14-way image classification set "CitrusLeafPathology-14-Aug" from GitHub (Aurelia-Maris-Crystalthrone/YouKang); label vocabulary: anthracnose, bacterial blight, black spot, citrus canker, citrus mite, curl leaf, curl virus, deficiency leaf, dry leaf, greening, healthy, melanose, sooty mould, spider mite.

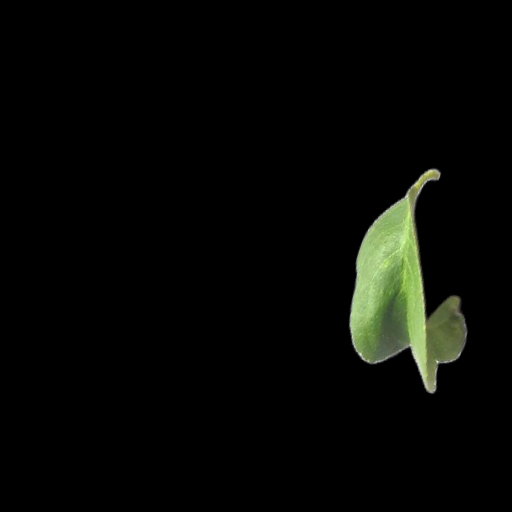
Label: curl leaf

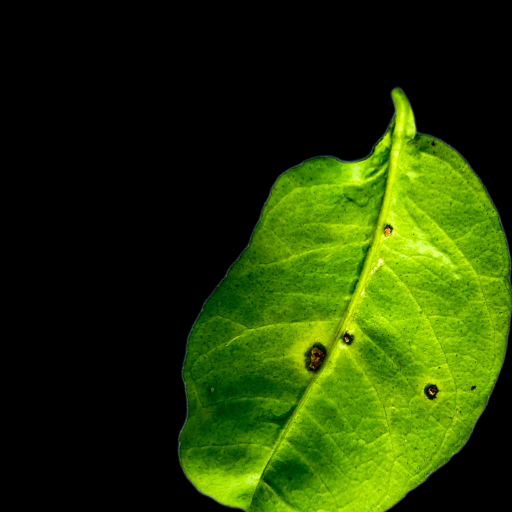
Label: anthracnose

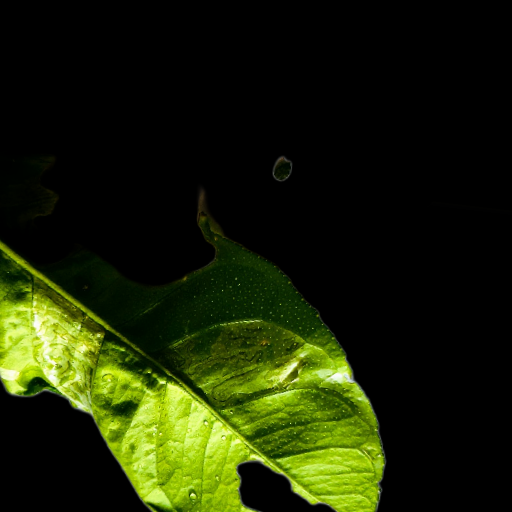
Label: deficiency leaf

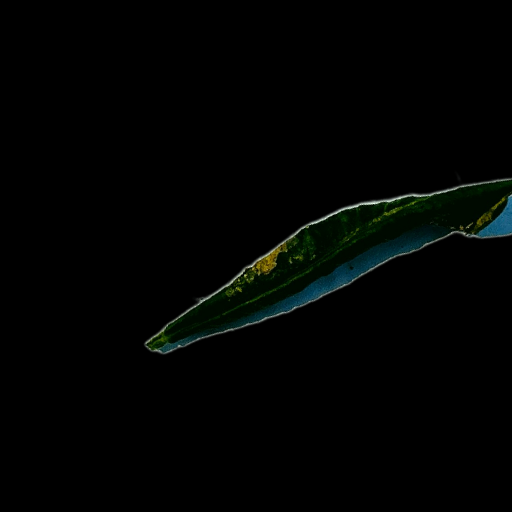
Label: curl virus

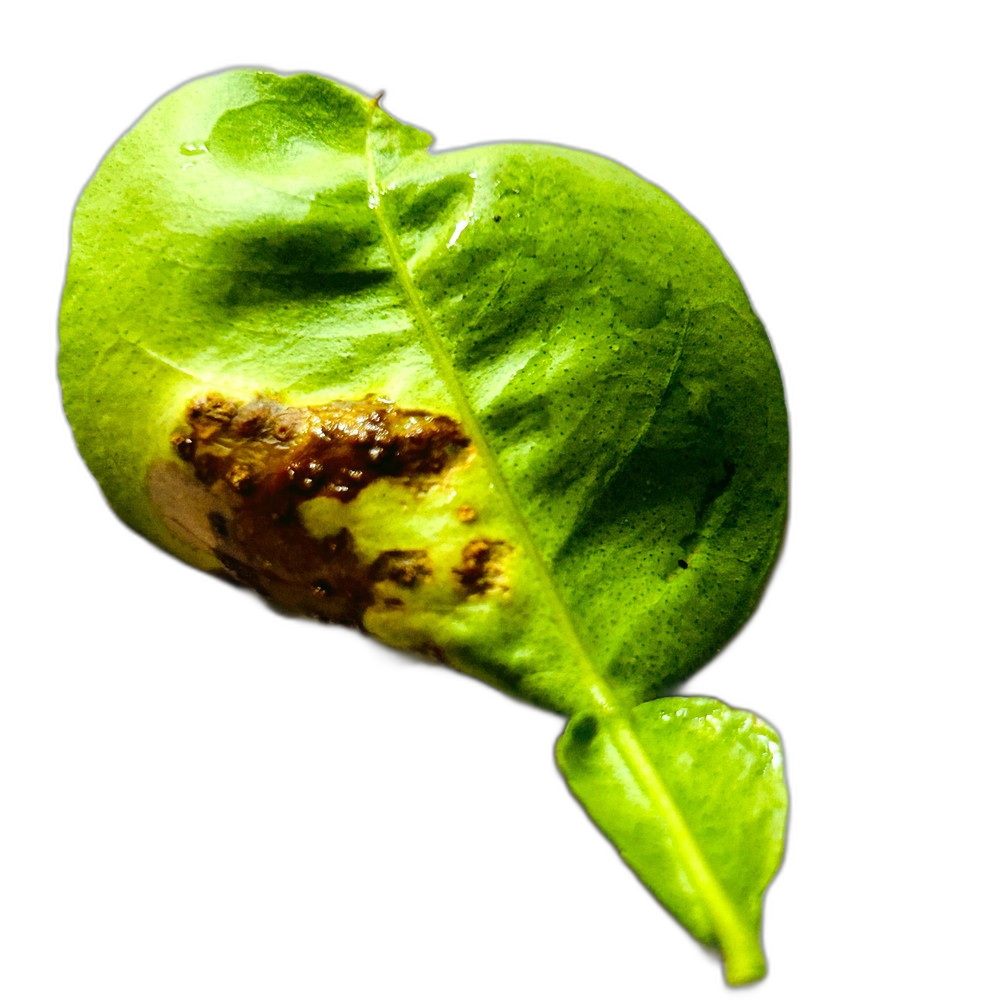
Label: citrus canker

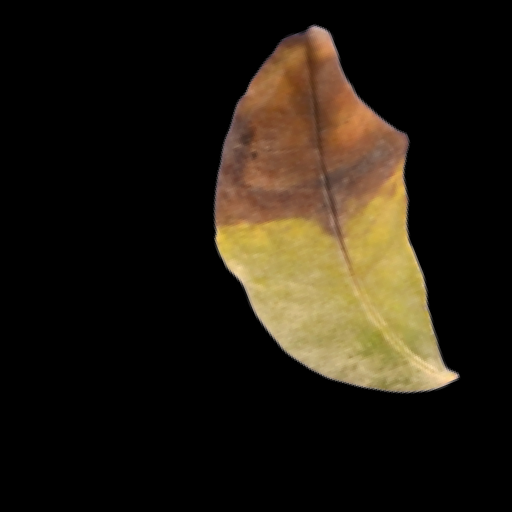
Label: black spot
